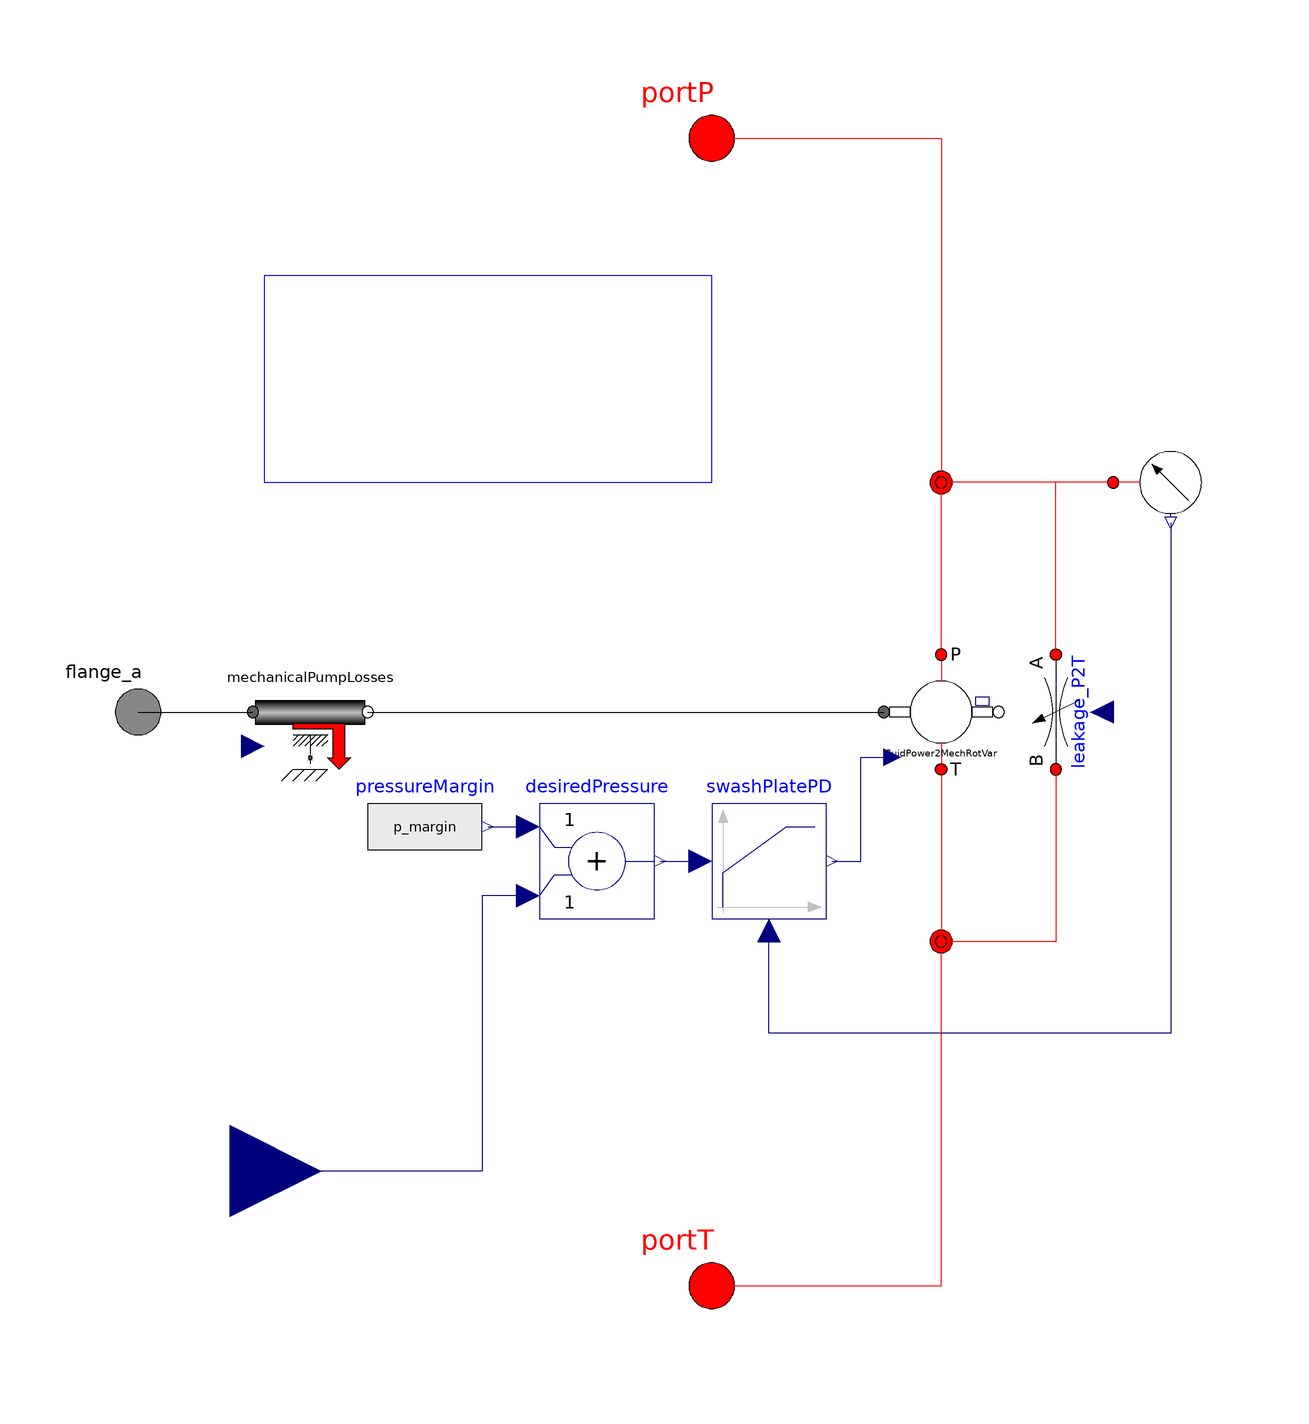

Above is the diagram view of the following Modelica model: its components placed by their Placement annotations and its connect equations drawn as lines.

model PCLSPumpSignalControlled

  // parameters in sizing tab
  parameter SI.Volume Dmax = 0.001 "Maximum pump displacement"
    annotation(Dialog(tab="Sizing"));
  parameter SI.Volume Dmin = 0 "Minimum pump displacement (<0 for over-center)"
    annotation(Dialog(tab="Sizing"));
  parameter SI.Volume Dlimit = max(abs(Dmax),abs(Dmin)) "Displacement of pump"
    annotation(Dialog(tab="Sizing"));
  parameter SI.Pressure p_margin = 1e5 "Desired margin over measured pressure"
    annotation(Dialog(tab="Sizing"));

  // parameters in Dynamics tab
  parameter Real propGain = 2e-5 "Proportional controller gain"
    annotation(Dialog(tab="Dynamics"));
  parameter Real timeConst = 0.1 "Time constant of swashplate controller"
    annotation(Dialog(tab="Dynamics"));

  // loss parameters
  parameter Real Cv = 60000 "Coefficient of viscous drag"
    annotation(Dialog(tab="Efficiency",group="Mechanical Efficiency"));
  parameter Real Cf = 0.007
    "Coefficient of Coulomb friction (fraction of full stroke torque)"
    annotation(Dialog(tab="Efficiency",group="Mechanical Efficiency"));
  parameter Real Cs = 1.8e-9 "Leakage coefficient"
    annotation(Dialog(tab="Efficiency",group="Volumetric Efficiency"));
  parameter Real Vr = 0.54 "Volume ratio of pump or motor"
    annotation(Dialog(tab="Efficiency",group="Volumetric Efficiency"));
  parameter SI.DynamicViscosity mu = oil.dynamicViscosity(p_init)
    "Dynamic viscosity (used only for efficiency computation)"
    annotation(Dialog(tab="Efficiency",group="Related Parameters"));
  parameter SI.BulkModulus B = oil.approxBulkModulus(p_init)
    "Approximate bulk modulus (used only for efficiency models)"
    annotation(Dialog(tab="Efficiency",group="Related Parameters"));

  // the sub-components
  Basic.FluidPower2MechRotVar fluidPower2MechRotVar(
      Dmax=Dmax,
      Dmin = Dmin,
      Dlimit = Dlimit)
    annotation (Placement(transformation(extent={{30,-10},{50,10}},
          rotation=0)));
  BaseClasses.MechanicalPumpLosses mechanicalPumpLosses(
    Cv=Cv,
    Cf=Cf,
    Dmax=Dlimit,
    mu = mu)
    annotation (Placement(transformation(extent={{-80,-10},{-60,10}},
          rotation=0)));
  Basic.VariableFlow leakage_P2T
    annotation (Placement(transformation(
        origin={60,0},
        extent={{-10,10},{10,-10}},
        rotation=270)));

  Sensors.PressureSensor pressureSensorP
    annotation (Placement(transformation(
        origin={80,40},
        extent={{-10,-10},{10,10}},
        rotation=270)));
  Modelica.Blocks.Continuous.LimPID swashPlatePD(
    final controllerType=Modelica.Blocks.Types.SimpleController.PD,
    k=propGain,
    Td=timeConst,
    final yMin=0,
    initType=Modelica.Blocks.Types.Init.InitialState)
    annotation (Placement(transformation(extent={{0,-36},{20,-16}},
          rotation=0)));
  Modelica.Blocks.Math.Add desiredPressure
    annotation (Placement(transformation(extent={{-30,-36},{-10,-16}},
          rotation=0)));
  Modelica.Blocks.Sources.RealExpression pressureMargin(
    y=p_margin)
    annotation (Placement(transformation(extent={{-60,-30},{-40,-10}},
          rotation=0)));
  Lines.NJunction j1
    annotation (Placement(transformation(extent={{30,-50},{50,-30}},
          rotation=0)));
  Lines.NJunction j2(
    n_ports=4)
    annotation (Placement(transformation(extent={{30,30},{50,50}}, rotation=
           0)));

  // the ports
  OpenHydraulics.Interfaces.FluidPort portP
    annotation (Placement(transformation(extent={{-10,90},{10,110}},
          rotation=0)));
  OpenHydraulics.Interfaces.FluidPort portT
    annotation (Placement(transformation(extent={{-10,-110},{10,-90}},
          rotation=0)));
  Modelica.Mechanics.Rotational.Interfaces.Flange_a flange_a
    "(left) driving flange (flange axis directed INTO cut plane)"
    annotation (Placement(transformation(extent={{-110,-10},{-90,10}},
          rotation=0)));

  extends OpenHydraulics.Interfaces.PartialFluidComponent;

protected
  SI.Pressure dp = portP.p - portT.p;
public
  Modelica.Blocks.Interfaces.RealInput p_meas
    "Connector of Real input signal 2"
    annotation (Placement(transformation(extent={{-100,-96},{-68,-64}},
          rotation=0)));
equation
  // connect the input of the leakage model and the mechanical loss model
  leakage_P2T.q_flow = Cs*dp*Dlimit/mu
      + dp*mechanicalPumpLosses.w*Dlimit*(Vr + (1+fluidPower2MechRotVar.dispFraction)/2)/B;
  mechanicalPumpLosses.dp = dp;

  connect(desiredPressure.y, swashPlatePD.u_s)  annotation (Line(points={{
          -9,-26},{-2,-26}}, color={0,0,127}));
  connect(pressureSensorP.y, swashPlatePD.u_m)  annotation (Line(points={{
          80,33},{80,-56},{10,-56},{10,-38}}, color={0,0,127}));
  connect(flange_a, mechanicalPumpLosses.flange_a)
    annotation (Line(points={{-100,0},{-80,0}}, color={0,0,0}));
  connect(mechanicalPumpLosses.flange_b, fluidPower2MechRotVar.flange_a)
    annotation (Line(points={{-60,0},{30,0}}, color={0,0,0}));
  connect(portT, j1.port[1])
    annotation (Line(points={{0,-100},{40,-100},{40,-40.6667}},
                                                              color={255,0,
          0}));
  connect(portP, j2.port[1])
    annotation (Line(points={{0,100},{40,100},{40,39.25}},   color={255,0,0}));
  connect(fluidPower2MechRotVar.port_b, j2.port[2])
    annotation (Line(points={{40,10},{40,39.75}},   color={255,0,0}));
  connect(fluidPower2MechRotVar.port_a, j1.port[2])
    annotation (Line(points={{40,-10},{40,-40}},    color={255,0,0}));
  connect(leakage_P2T.port_a, j2.port[3]) annotation (Line(points={{60,10},{60,40},
          {40,40},{40,40.25}},           color={255,0,0}));
  connect(leakage_P2T.port_b, j1.port[3]) annotation (Line(points={{60,-10},
          {60,-40},{40,-40},{40,-39.3333}},
                                          color={255,0,0}));
  connect(pressureSensorP.port_a, j2.port[4]) annotation (Line(points={{70,40},{
          40,40},{40,40.75}},        color={255,0,0}));
  connect(pressureMargin.y, desiredPressure.u1) annotation (Line(points={{
          -39,-20},{-32,-20}}, color={0,0,127}));
  connect(swashPlatePD.y, fluidPower2MechRotVar.dispFraction) annotation (Line(
        points={{21,-26},{26,-26},{26,-7.9},{31.5,-7.9}}, color={0,0,127}));
  connect(desiredPressure.u2, p_meas) annotation (Line(points={{-32,-32},{
          -40,-32},{-40,-80},{-84,-80}}, color={0,0,127}));
  annotation (Diagram(graphics={
        Text(
          extent={{-38,64},{-38,52}},
          lineColor={0,0,255},
          fillColor={255,255,255},
          fillPattern=FillPattern.Solid,
          textString=
               "section for"),
        Text(
          extent={{-38,76},{-38,64}},
          lineColor={0,0,255},
          fillColor={255,255,255},
          fillPattern=FillPattern.Solid,
          textString=
               "see equations"),
        Rectangle(extent={{-78,76},{0,40}}, lineColor={0,0,255}),
        Text(
          extent={{-38,52},{-38,40}},
          lineColor={0,0,255},
          fillColor={255,255,255},
          fillPattern=FillPattern.Solid,
          textString=
               "loss relationships")}),
                       Icon(coordinateSystem(preserveAspectRatio=false,
          extent={{-100,-100},{100,100}}), graphics={
        Ellipse(
          extent={{-54,54},{54,-54}},
          lineColor={0,0,0},
          fillColor={255,255,255},
          fillPattern=FillPattern.Solid),
        Line(points={{0,-54},{0,-100}}, color={255,0,0}),
        Line(points={{0,100},{0,54}}, color={255,0,0}),
        Rectangle(
          extent={{-90,8},{-54,-8}},
          lineColor={0,0,0},
          fillColor={255,255,255},
          fillPattern=FillPattern.Solid),
        Line(points={{-80,-80},{80,80}}, color={0,0,0}),
        Polygon(
          points={{80,80},{52,66},{66,52},{80,80}},
          lineColor={0,0,0},
          fillColor={0,0,0},
          fillPattern=FillPattern.Solid),
        Polygon(
          points={{-20,34},{0,54},{20,34},{-20,34}},
          lineColor={0,0,0},
          fillColor={0,0,0},
          fillPattern=FillPattern.Solid),
        Polygon(
          points={{-20,-34},{0,-54},{20,-34},{-20,-34}},
          lineColor={0,0,0},
          fillColor={0,0,0},
          fillPattern=FillPattern.Solid),
        Text(extent={{100,-54},{-100,-90}}, textString="%name"),
        Text(
          extent={{10,-80},{40,-120}},
          lineColor={0,0,0},
          fillColor={0,0,0},
          fillPattern=FillPattern.Solid,
          textString="T"),
        Text(
          extent={{10,120},{40,80}},
          lineColor={0,0,0},
          fillColor={0,0,0},
          fillPattern=FillPattern.Solid,
          textString="P")}));
end PCLSPumpSignalControlled;